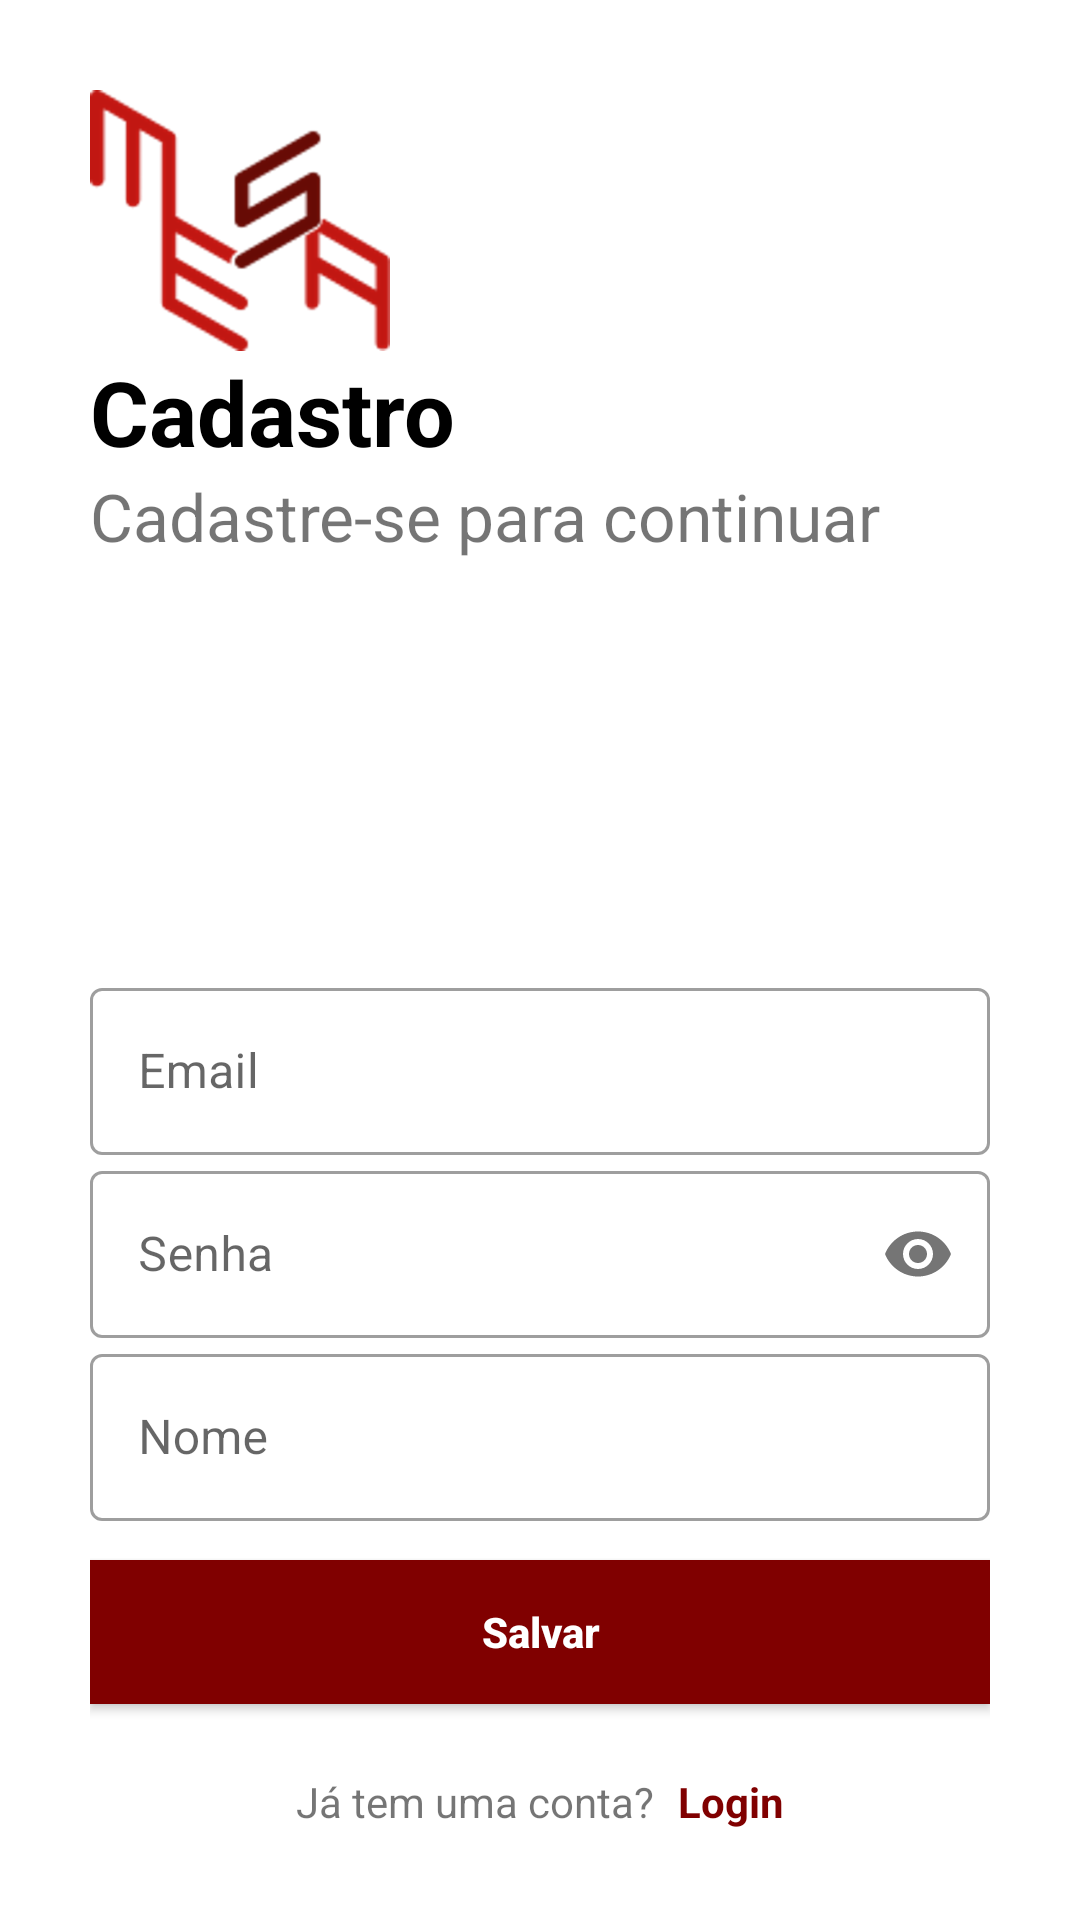

This screen was rendered from an Android layout file. Write that file and the resources it references.
<!-- AndroidManifest.xml: application theme Theme.MesaInc -->
<!-- res/layout/activity_cadastro.xml -->
<?xml version="1.0" encoding="utf-8"?>
<RelativeLayout xmlns:android="http://schemas.android.com/apk/res/android"
    android:layout_width="match_parent"
    android:layout_height="match_parent"
    xmlns:app="http://schemas.android.com/apk/res-auto"
    android:background="@color/white"
    android:orientation="vertical">

    <LinearLayout
        android:layout_width="match_parent"
        android:layout_height="match_parent"
        android:layout_margin="30dp"
        android:orientation="vertical">

        <ImageView
            android:layout_width="wrap_content"
            android:layout_height="wrap_content"
            android:src="@drawable/mesa_logo"
            android:transitionName="logo_image"
            />

        <TextView
            android:layout_width="wrap_content"
            android:layout_height="wrap_content"
            android:textSize="30sp"
            android:textColor="@color/black"
            android:textStyle="bold"
            android:transitionName="logo_text"
            android:text="@string/cadastro" />

        <TextView
            android:layout_width="wrap_content"
            android:layout_height="wrap_content"
            android:textSize="22sp"
            android:text="@string/cadastreContinuar"
            android:transitionName="logo_desc"/>

        <LinearLayout
            android:layout_width="match_parent"
            android:layout_height="match_parent"
            android:gravity="bottom"
            android:orientation="vertical">

            <ProgressBar
                android:id="@+id/pd"
                style="?android:attr/progressBarStyle"
                android:layout_width="match_parent"
                android:layout_height="wrap_content"
                android:visibility="gone" />


            <com.google.android.material.textfield.TextInputLayout
                android:id="@+id/emailTextInputLayout"
                android:layout_width="match_parent"
                android:layout_height="wrap_content"
                android:hint="@string/email"
                style="@style/Widget.MaterialComponents.TextInputLayout.OutlinedBox">


                <com.google.android.material.textfield.TextInputEditText
                    android:layout_width="match_parent"
                    android:layout_height="wrap_content"
                    android:inputType="textEmailAddress"
                    android:id="@+id/RegEmail"
                    />
            </com.google.android.material.textfield.TextInputLayout>

            <com.google.android.material.textfield.TextInputLayout
                android:id="@+id/passwordTextInputLayout"
                android:layout_width="match_parent"
                android:layout_height="wrap_content"
                android:hint="@string/senha"
                app:passwordToggleEnabled="true"
                android:transitionName="password_tran"
                style="@style/Widget.MaterialComponents.TextInputLayout.OutlinedBox">


                <com.google.android.material.textfield.TextInputEditText
                    android:layout_width="match_parent"
                    android:layout_height="wrap_content"
                    android:inputType="textPassword"
                    android:id="@+id/RegSenha"
                    />
            </com.google.android.material.textfield.TextInputLayout>

            <com.google.android.material.textfield.TextInputLayout
                android:id="@+id/nomeTextInputLayout"
                android:layout_width="match_parent"
                android:layout_height="wrap_content"
                android:hint="@string/nome"
                android:transitionName="nome_tran"
                style="@style/Widget.MaterialComponents.TextInputLayout.OutlinedBox">


                <com.google.android.material.textfield.TextInputEditText
                    android:layout_width="match_parent"
                    android:layout_height="wrap_content"
                    android:inputType="text"
                    android:id="@+id/RegNome"
                    />
            </com.google.android.material.textfield.TextInputLayout>


            <Button
                android:id="@+id/btnReg"
                android:layout_width="match_parent"
                android:layout_height="wrap_content"
                android:textColor="@color/white"
                android:background="@color/red_500"
                android:text="@string/salvar"
                android:textStyle="bold"
                android:layout_marginTop="13dp"
                android:layout_marginBottom="13dp"
                android:textAllCaps="false"
                android:transitionName="button_tran"/>

            <LinearLayout
                android:layout_width="match_parent"
                android:layout_height="wrap_content"
                android:layout_marginTop="10dp"
                android:orientation="horizontal">

                <TextView
                    android:id="@+id/textView5"
                    android:layout_width="wrap_content"
                    android:layout_height="wrap_content"
                    android:layout_weight="1"
                    android:gravity="right"
                    android:paddingEnd="8dp"
                    android:text="@string/jaCadastrado"
                    android:transitionName="novousuario_tran"/>

                <TextView
                    android:id="@+id/tvLogin"
                    android:layout_width="wrap_content"
                    android:layout_height="wrap_content"
                    android:layout_weight="1"
                    android:textColor="@color/red_500"
                    android:textStyle="bold"
                    android:text="@string/login"
                    android:transitionName="cadastro_tran"/>
            </LinearLayout>
        </LinearLayout>

    </LinearLayout>
</RelativeLayout>
<!-- resources referenced by this layout -->
<resources>
  <color name="black">#FF000000</color>
  <color name="red_500">#800000</color>
  <color name="white">#FFFFFFFF</color>
  <!-- drawable mesa_logo: png bitmap (drawable-hdpi, 11448 bytes) -->
  <string name="cadastreContinuar">Cadastre-se para continuar</string>
  <string name="cadastro">Cadastro</string>
  <string name="email">Email</string>
  <string name="jaCadastrado">Já tem uma conta?</string>
  
  
      //Campos
  <string name="login">Login</string>
  <string name="nome">Nome</string>
  <string name="salvar">Salvar</string>
  
      //Loren
  <string name="senha">Senha</string>
  <style name="Theme.MesaInc" parent="Theme.MaterialComponents.Light.NoActionBar">
          
          <item name="colorPrimary">@color/red_500</item>
          <item name="colorPrimaryVariant">@color/red_700</item>
          <item name="colorOnPrimary">@color/white</item>
          
          <item name="colorSecondary">@color/red_500</item>
          <item name="colorSecondaryVariant">@color/red_700</item>
          <item name="colorOnSecondary">@color/black</item>
          
          <item name="android:statusBarColor" tools:targetApi="l">?attr/colorPrimaryVariant</item>
          
      </style>
  <color name="red_700">#670000</color>
</resources>
